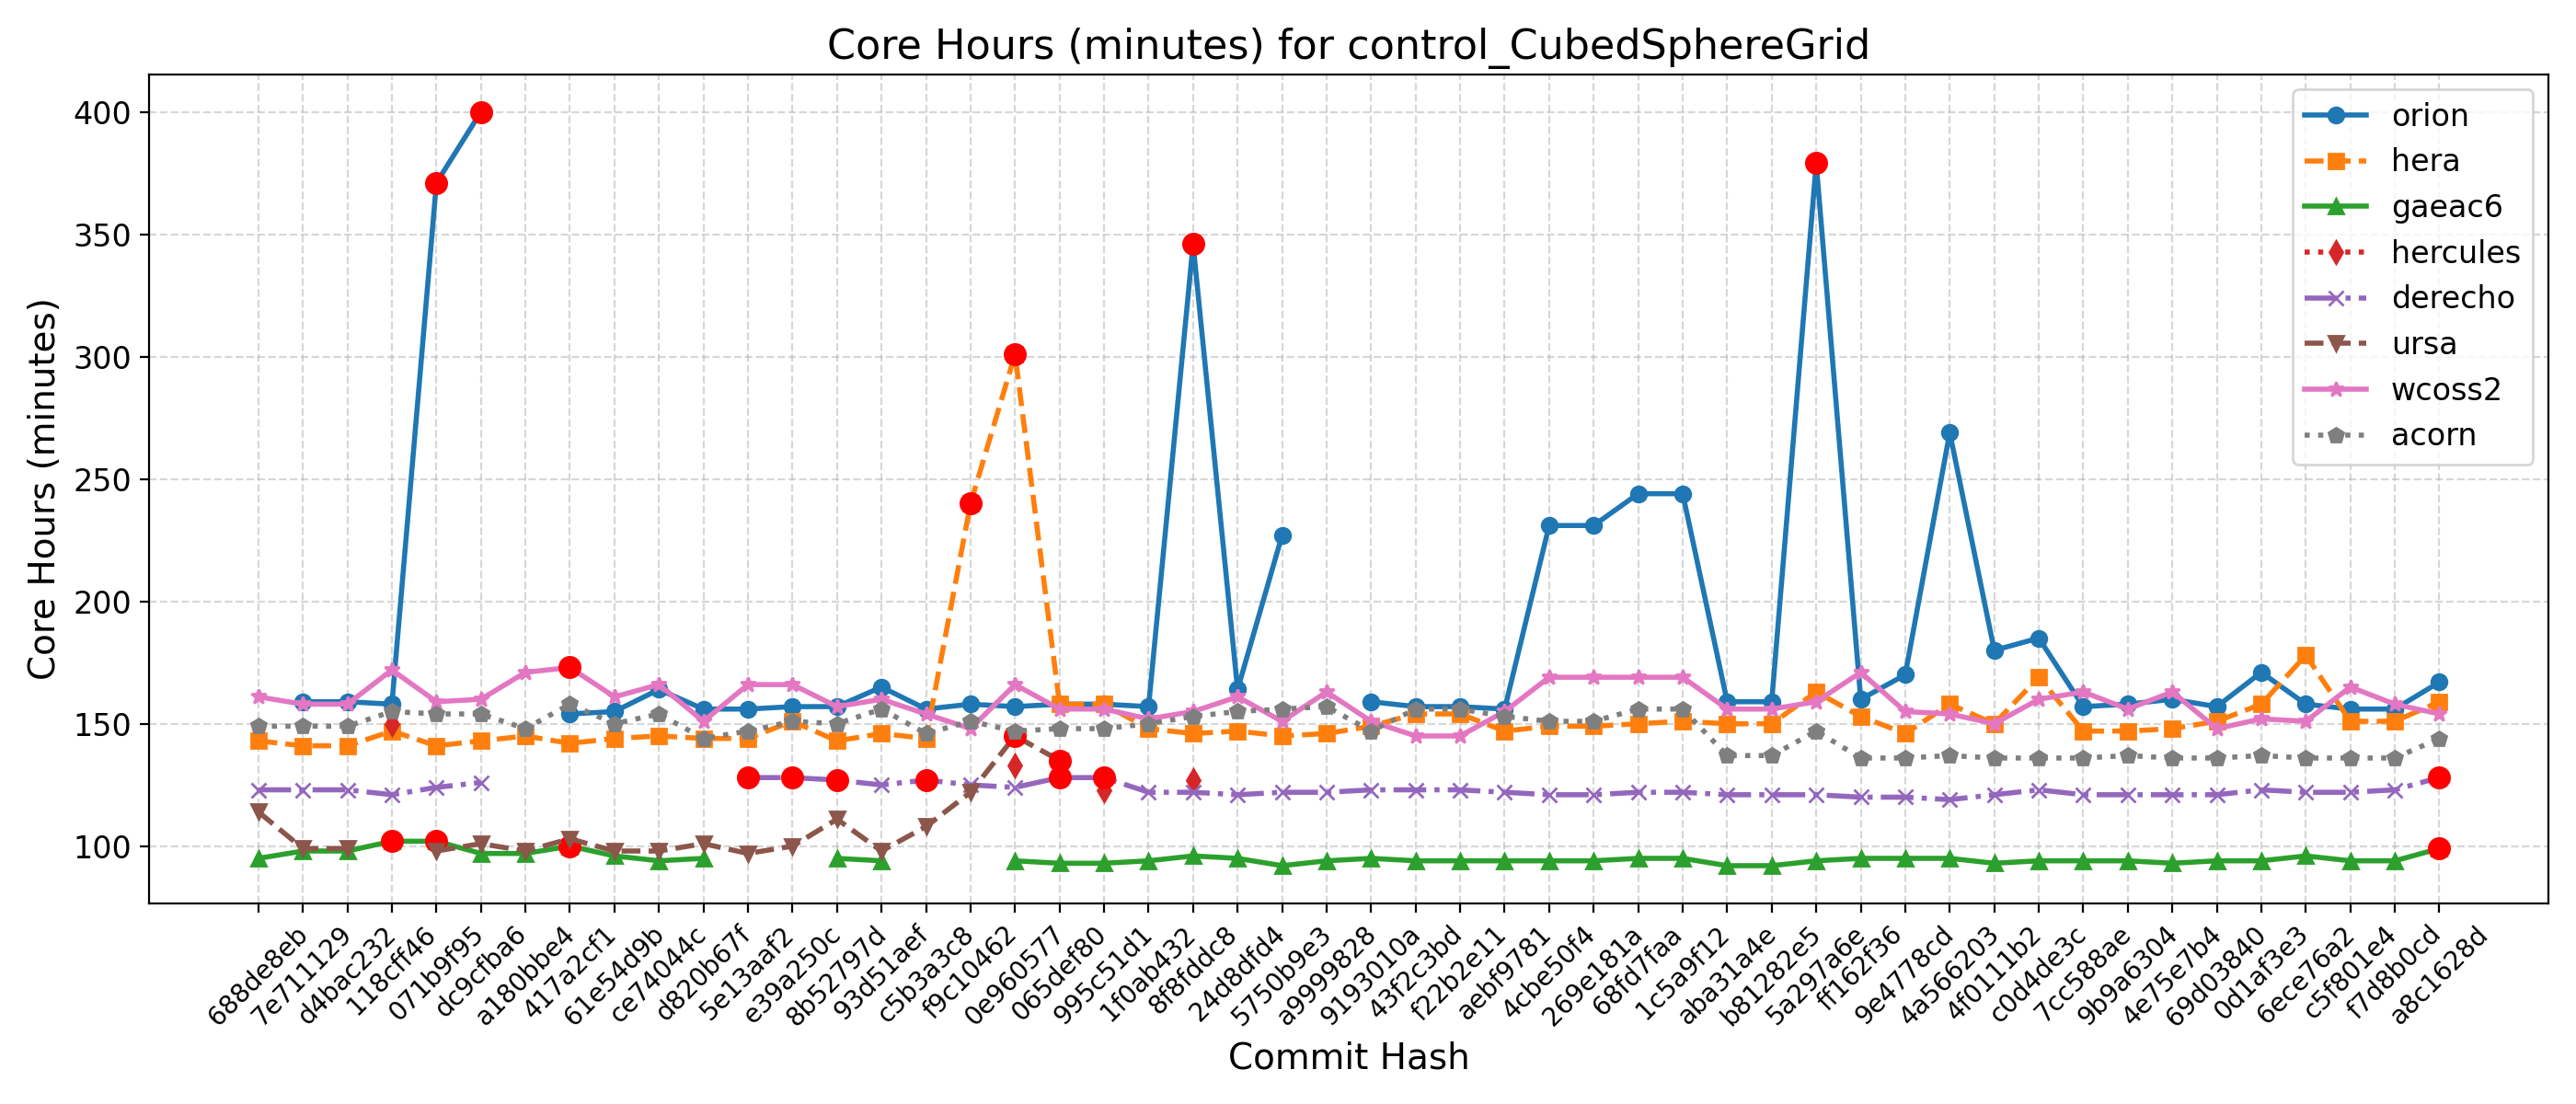

Values plotted in this chart, from the file beside it:
Hash, Date, Message, orion, hera, gaeac6, hercules, derecho, ursa, wcoss2, acorn
688de8eb, 2025-09-04, Fix default cdmbgwd settings (#2788), , 143, 95, , 123, 114, 161, 149
7e711129, 2025-09-02, Use container with spack stack 1.9.2 (#2…, 159, 141, 98, , 123, 99, 158, 149
d4bac232, 2025-08-29, MPAS dycore + Atmosphere Generalization …, 159, 141, 98, , 123, 99, 158, 149
118cff46, 2025-08-25, Add FV3 grid mask for regional domains t…, 158, 147, 102, 150, 121, , 172, 155
071b9f95, 2025-08-22, Fix Restart IAU and Ultra-Low Reproducib…, 371, 141, 102, , 124, 98, 159, 154
dc9cfba6, 2025-08-19, Update CICE through 2025-07 and switch t…, 400, 143, 97, , 126, 101, 160, 154
a180bbe4, 2025-08-15, FV3: Fix Prate_avg and UPP call freq + F…, , 145, 97, , , 98, 171, 148
417a2cf1, 2025-08-13, Fix conus13km tests restart and decompos…, 154, 142, 100, , , 103, 173, 158
61e54d9b, 2025-08-11, Add two-way ocean-wave coupling feature …, 155, 144, 96, , , 98, 161, 150
ce74044c, 2025-08-06, Create a user-friendly "process model" t…, 164, 145, 94, , , 98, 166, 154
d820b67f, 2025-08-01, Update GOCART to v2.4.3 (#2819), 156, 144, 95, , , 101, 151, 144
5e13aaf2, 2025-07-29, Update DATM meshes and switch to bilinea…, 156, 144, , , 128, 97, 166, 147
e39a250c, 2025-07-24, Update FV3 hash to include UPP ss192/Urs…, 157, 151, , , 128, 100, 166, 151
8b52797d, 2025-07-21, Combination of 2684,2707,2771 (MERRA2 3-…, 157, 143, 95, , 127, 111, 157, 150
93d51aef, 2025-07-17, Exporting Canopy Variables from AQM to F…, 165, 146, 94, , 125, 98, 160, 156
c5b3a3c8, 2025-07-14, GFDLMP-v3 and TEMPO MP microphysics (#25…, 156, 144, , , 127, 108, 154, 146
f9c10462, 2025-07-11, Combination of several CCPP-physics PRs …, 158, 240, , , 125, 122, 148, 151
0e960577, 2025-07-09, Combination #2777 (maintask writes CMEPS…, 157, 301, 94, 133, 124, 145, 166, 147
065def80, 2025-07-07, Port UFS-WM to Ursa (#2471), 158, 158, 93, , 128, 135, 156, 148
995c51d1, 2025-07-03, Upgrade UFS-WM to spack-stack/1.9.2 (#26…, 158, 158, 93, 123, 128, , 156, 148
1f0ab432, 2025-07-01, Reduce WW3 memory use (#2624), 157, 148, 94, , 122, , 152, 150
8f8fddc8, 2025-06-30, Bring in scale-aware 3DTKE related chang…, 346, 146, 96, 127, 122, , 155, 153
24d8dfd4, 2025-06-26, Slight modification in orographic gravit…, 164, 147, 95, , 121, , 161, 155
5750b9e3, 2025-06-20, gcycle update (#2747), 227, 145, 92, , 122, , 151, 156
a9999828, 2025-06-12, Add a new parameter in dycore to control…, , 146, 94, , 122, , 163, 157
9193010a, 2025-06-06, In Noah-MP, set zero for canopy liquid a…, 159, 149, 95, , 123, , 151, 147
43f2c3bd, 2025-06-04, Urgent Documentation Update for HSD Capa…, 157, 154, 94, , 123, , 145, 156
f22b2e11, 2025-06-02, Bug fix for surface roughness calculatio…, 157, 154, 94, , 123, , 145, 156
aebf9781, 2025-05-27, Fix bug to improve wave initialization b…, 156, 147, 94, , 122, , 155, 153
4cbe50f4, 2025-05-23, Add idealized, regional tropical cyclone…, 231, 149, 94, , 121, , 169, 151
269e181a, 2025-05-23, Add GFSv17 IAU restart tests without wav…, 231, 149, 94, , 121, , 169, 151
68fd7faa, 2025-05-15, Enable Hera, Hercules Gnu tests: cpld_de…, 244, 150, 95, , 122, , 169, 156
1c5a9f12, 2025-05-09, Add "ultra low" coupled configurations t…, 244, 151, 95, , 122, , 169, 156
aba31a4e, 2025-05-06, Resolve miscellaneous WM issues and upda…, 159, 150, 92, , 121, , 156, 137
b81282e5, 2025-05-05, Switch to vector remapping and bilinear …, 159, 150, 92, , 121, , 156, 137
5a297a6e, 2025-05-02, improve coupled model startup cost for w…, 379, 163, 94, , 121, , 159, 147
ff162f36, 2025-05-01, NSSL MP scheme updates + Stochastic Phys…, 160, 153, 95, , 120, , 171, 136
9e4778cd, 2025-04-25, Loosen restriction on optional arguments…, 170, 146, 95, , 120, , 155, 136
4a566203, 2025-04-23, CMake Atmosphere Dycore Generalization +…, 269, 158, 95, , 119, , 154, 137
4f0111b2, 2025-04-21, Add CMEPS log file at restart write; IAU…, 180, 150, 93, , 121, , 150, 136
c0d4de3c, 2025-04-18, Update mom6 to its main repository 20250…, 185, 169, 94, , 123, , 160, 136
7cc588ae, 2025-04-16, Add PIO configuration variables for CMEP…, 157, 147, 94, , 121, , 163, 136
9b9a6304, 2025-04-11, Memcheck fixes (#2655), 158, 147, 94, , 121, , 156, 137
4e75e7b4, 2025-04-10, Update upp submodule to the latest UPP (…, 160, 148, 93, , 121, , 163, 136
69d03840, 2025-04-07, Use ESMF Redist instead of Remap for FV3…, 157, 151, 94, , 121, , 148, 136
0d1af3e3, 2025-04-02, Convert GFS DDTs from blocked data struc…, 171, 158, 94, , 123, , 152, 137
6ece76a2, 2025-03-28, Update WW3  by merging develop  as of 20…, 158, 178, 96, , 122, , 151, 136
c5f801e4, 2025-03-27, Sync CDEPS and CMEPS to ESCOMP (#2664), 156, 151, 94, , 122, , 165, 136
f7d8b0cd, 2025-03-26, Add support for FV3 native grid (cubed s…, 156, 151, 94, , 123, , 158, 136
a8c1628d, 2025-03-24, Introduce prognostic updraft velocity to…, 167, 159, 99, , 128, , 154, 144
